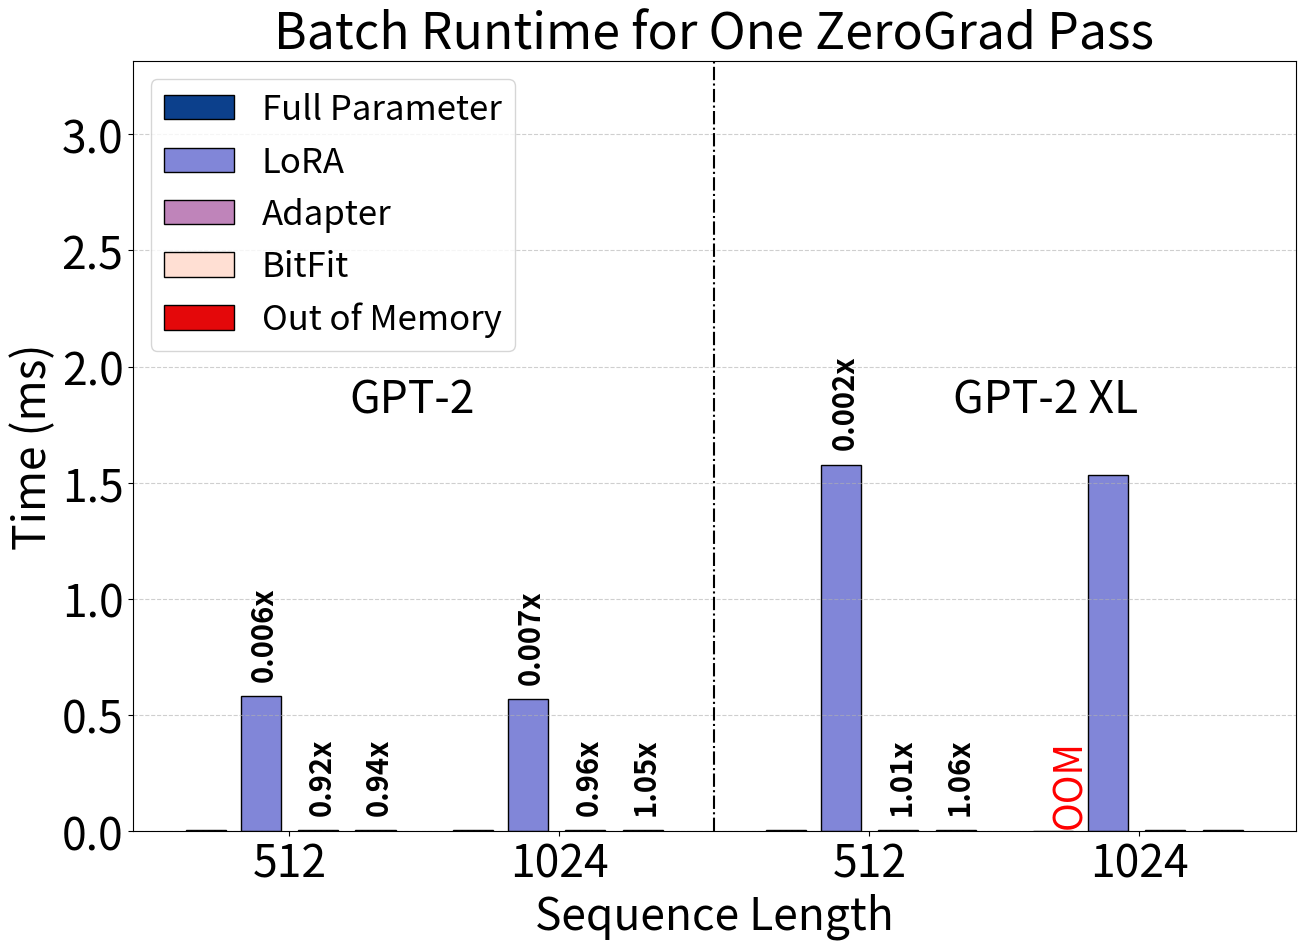

Write Python code to recreate this figure.
import matplotlib.pyplot as plt


data = [
    # A100_80GB GPT2 512
    {"task": "a100-1.3b-512-4-torch_full",      "time": 0.0036864000372588634},
    {"task": "a100-1.3b-512-4-torch_lora",      "time": 0.5825126385688781},
    {"task": "a100-1.3b-512-4-torch_adapter",   "time": 0.004014079999178648},
    {"task": "a100-1.3b-512-4-torch_bitfit",     "time": 0.003911680011078715},
    # A100_80GB GPT2 1024
    {"task": "a100-1.3b-1024-4-torch_full",      "time": 0.00370688003487885}, 
    {"task": "a100-1.3b-1024-4-torch_lora",      "time": 0.5694259220361709}, 
    {"task": "a100-1.3b-1024-4-torch_adapter",   "time": 0.0038707200158387424}, 
    {"task": "a100-1.3b-1024-4-torch_bitfit",     "time": 0.0035225600562989712}, 
    # A100_80GB GPT2-XL 512
    {"task": "a100-2.7b-512-4-torch_full",      "time": 0.0038707200158387424},
    {"task": "a100-2.7b-512-4-torch_lora",      "time": 1.5783321642875672},
    {"task": "a100-2.7b-512-4-torch_adapter",   "time": 0.003850240018218756}, 
    {"task": "a100-2.7b-512-4-torch_bitfit",     "time": 0.0036454400420188903}, 
    # A100_80GB GPT2-XL 1024
    {"task": "a100-2.7b-1024-4-torch_full",      "time": 0},
    {"task": "a100-2.7b-1024-4-torch_lora",      "time": 1.5336652731895446},
    {"task": "a100-2.7b-1024-4-torch_adapter",   "time": 0.003829760020598769},
    {"task": "a100-2.7b-1024-4-torch_bitfit",     "time": 0.003891200013458729},
]

tasks = [d['task'] for d in data]
times = [d['time'] for d in data]

default_width = 1.4
gap_width = 0.2
fontString = '21'
barOffset = 0.09

plt.figure(figsize=(15, 10))
plt.title("Batch Runtime for One ZeroGrad Pass", fontsize = 36)
colors=['#0C408C', '#8186D8', '#BF84BA', '#FFDFD3', '#E4080A']

# A100 GPT2 512
plt.bar(0, times[0], color=colors[0], width=default_width, edgecolor='black', label = 'Full Parameter')

plt.bar(2 - 0.1 , times[1], color=colors[1], width=default_width, edgecolor='black', label = 'LoRA')
plt.text(2 - 0.5, times[1] + barOffset, '0.006x', color = 'Black', fontsize = fontString, weight = 'bold', rotation = 'vertical')
print('speedup:', times[0] / times[1])

plt.bar(4 - 0.1, times[2], color=colors[2], width=default_width, edgecolor='black', label = 'Adapter')
plt.text(4 - 0.5, times[2] + barOffset, '0.92x', color = 'Black', fontsize = fontString, weight = 'bold', rotation = 'vertical')
print('speedup:', times[0] / times[2])

plt.bar(6 - 0.1, times[3], color=colors[3], width=default_width, edgecolor='black', label = 'BitFit')
plt.text(6 - 0.5, times[3] + barOffset, '0.94x', color = 'Black', fontsize = fontString, weight = 'bold', rotation = 'vertical')
print('speedup:', times[0] / times[3])


# A100 GPT2 1024
start2 = 9.3
plt.bar(start2, times[4], color=colors[0], width=default_width, edgecolor='black')

plt.bar(start2 + 2 - 0.1, times[5], color=colors[1], width=default_width, edgecolor='black')
plt.text(start2 +  2 - 0.5, times[5] + barOffset, '0.007x', color = 'Black', fontsize = fontString, weight = 'bold', rotation = 'vertical')
print('speedup:', times[4] / times[5])

plt.bar(start2 + 4 - 0.1, times[6], color=colors[2], width=default_width, edgecolor='black')
plt.text(start2 + 4 - 0.5, times[6] + barOffset, '0.96x', color = 'Black', fontsize = fontString, weight = 'bold', rotation = 'vertical')
print('speedup:', times[4] / times[6])

plt.bar(start2 + 6 - 0.1, times[7], color=colors[3], width=default_width, edgecolor='black')
plt.text(start2 + 6 - 0.5, times[7] + barOffset, '1.05x', color = 'Black', fontsize = fontString, weight = 'bold', rotation = 'vertical')
print('speedup:', times[4] / times[7])


# A100 GPT2-XL 512
start3 = 20.2
plt.bar(start3, times[8], color=colors[0], width=default_width, edgecolor='black')

plt.bar(start3 + 2 - 0.1, times[9], color=colors[1], width=default_width, edgecolor='black')
plt.text(start3 + 2 - 0.5, times[9] + barOffset, '0.002x', color = 'Black', fontsize = fontString, weight = 'bold', rotation = 'vertical')
print('speedup:', times[8] / times[9])

plt.bar(start3 + 4 - 0.1, times[10], color=colors[2], width=default_width, edgecolor='black')
plt.text(start3 + 4 - 0.5, times[10] + barOffset, '1.01x', color = 'Black', fontsize = fontString, weight = 'bold', rotation = 'vertical')
print('speedup:', times[8] / times[10])

plt.bar(start3 + 6 - 0.1, times[11], color=colors[3], width=default_width, edgecolor='black')
plt.text(start3 + 6 - 0.5, times[11] + barOffset, '1.06x', color = 'Black', fontsize = fontString, weight = 'bold', rotation = 'vertical')
print('speedup:', times[8] / times[11])


# A100 GPT2-XL 1024
start4 = 29.5
plt.bar(start4, times[12], color=colors[4], width=default_width, edgecolor='black', label = 'Out of Memory')
plt.text(start4 - 0.1, 0.05, 'OOM', color = 'Red', rotation = 'vertical', fontsize = '28')

plt.bar(start4 + 2 - 0.1, times[13], color=colors[1], width=default_width, edgecolor='black')
print('speedup:', times[12] / times[13])

plt.bar(start4 + 4 - 0.1, times[14], color=colors[2], width=default_width, edgecolor='black')
print('speedup:', times[12] / times[14])

plt.bar(start4 + 6 - 0.1, times[15], color=colors[3], width=default_width, edgecolor='black')
print('speedup:', times[12] / times[15])

plt.ylabel('Time (ms)', fontsize=32)
plt.xlabel('Sequence Length', fontsize=32)
plt.xticks([2.9, 12.3, 23.1, 32.5],['512','1024','512','1024'], fontsize=32)
plt.yticks(fontsize=32)
plt.text(5, 1.8, 'GPT-2', fontsize = 32)
plt.text(26, 1.8, 'GPT-2 XL', fontsize = 32)
plt.axvline(x=17.7, color = 'black', linestyle = '-.')
plt.margins(0.05, 1.1) 

plt.gca().axes.get_xaxis().set_visible(True)
plt.grid(axis='y', linestyle='--', alpha=0.6)

plt.legend(loc='upper left', fontsize=25, frameon=True)

#plt.legend(['_','Full Parameter', 'LoRA', 'Adapter', 'BitFit', 'Out of Memory'], loc='upper left', fontsize=10, frameon=True)
plt.savefig('./graph_zerograd.pdf')
